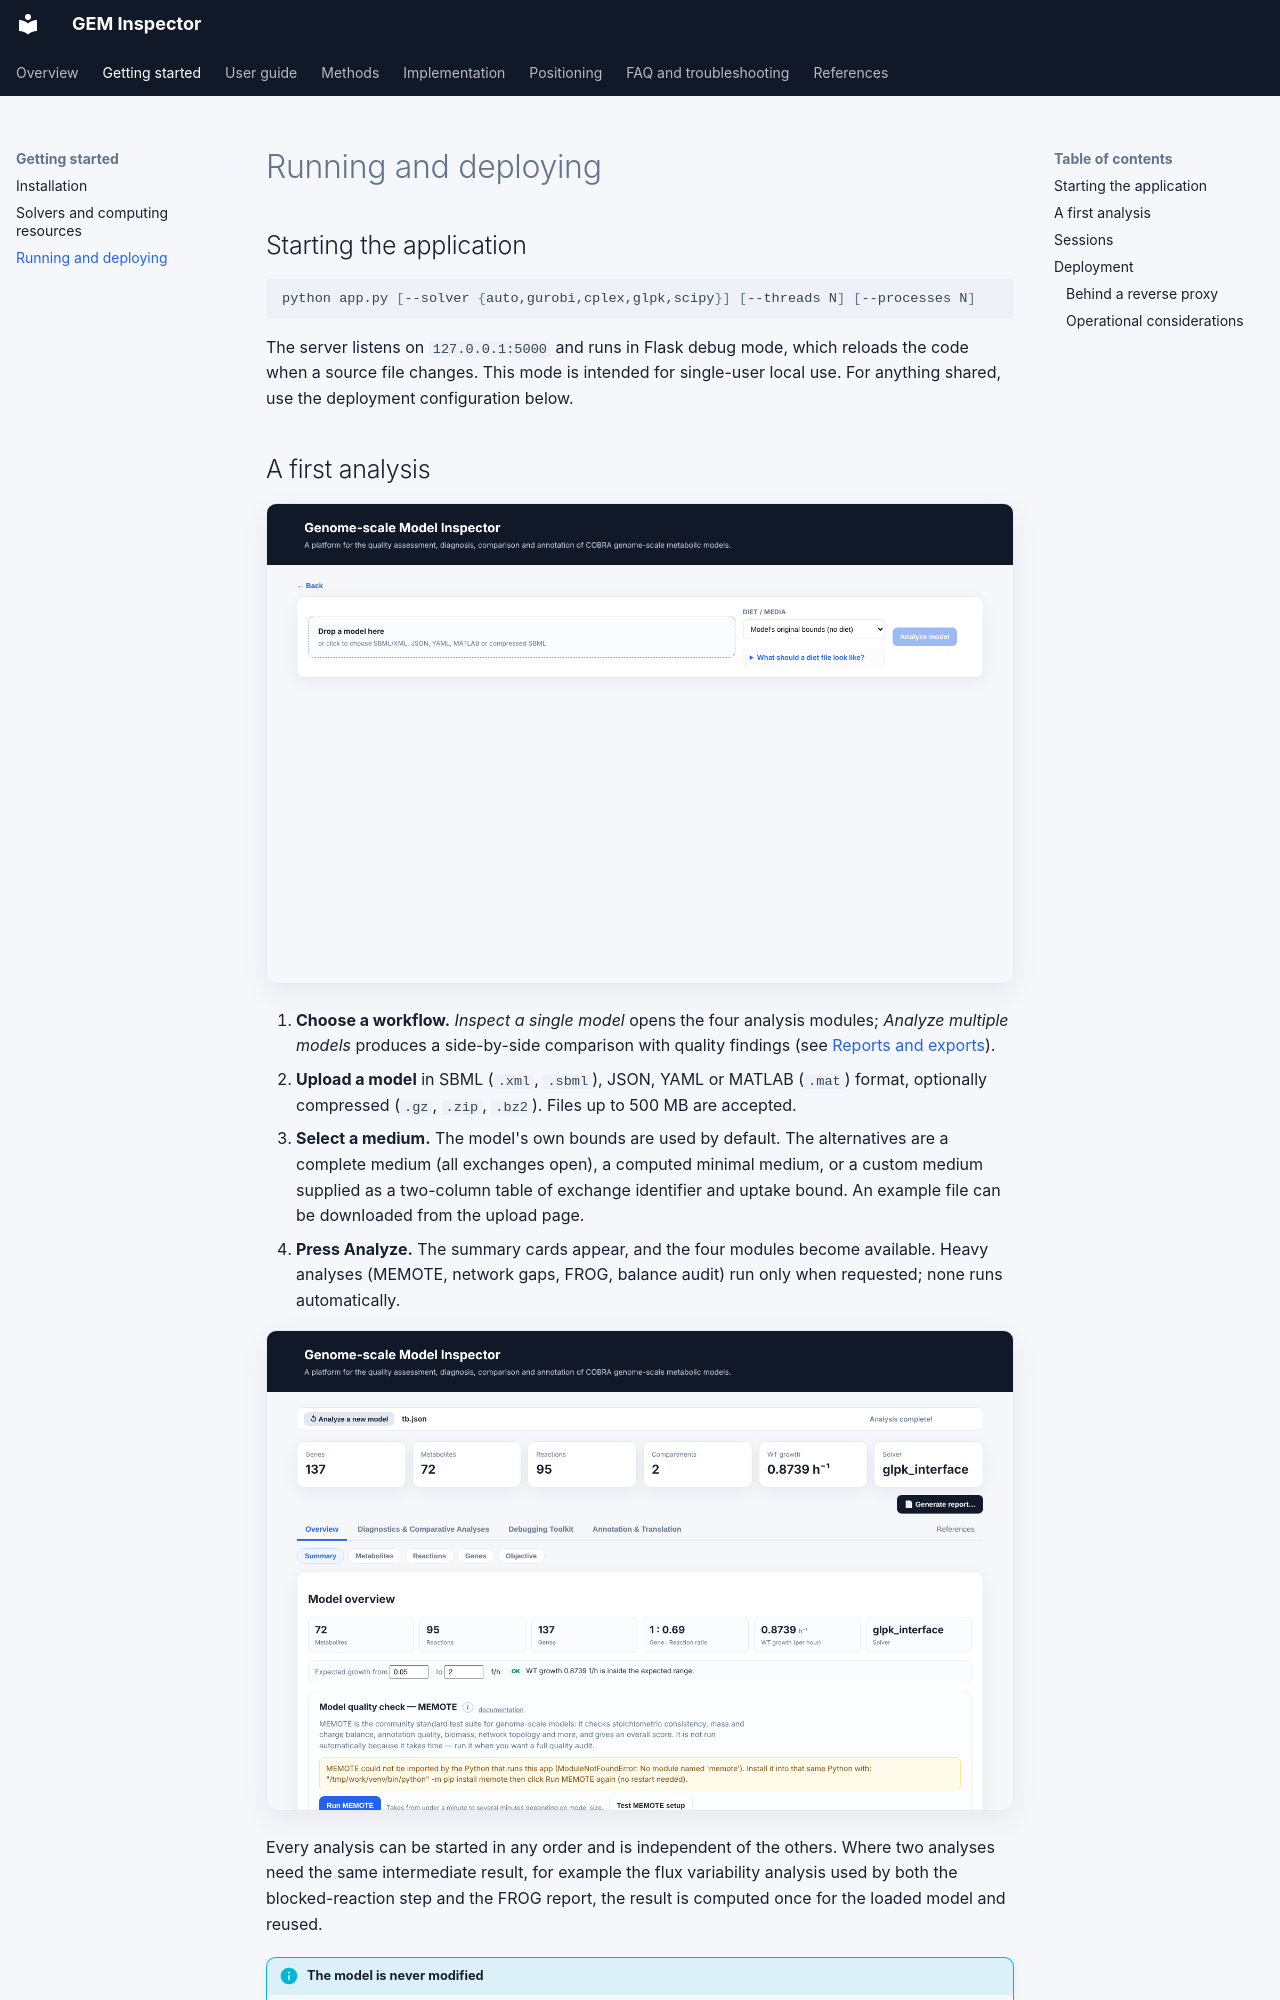

repository: RamanLab/GEM_Inspector · page: getting-started/running/index.html · generator: mkdocs

# Running and deploying

## Starting the application

```bash
python app.py [--solver {auto,gurobi,cplex,glpk,scipy}] [--threads N] [--processes N]
```

The server listens on `127.0.0.1:5000` and runs in Flask debug mode, which reloads the code when a source file changes. This mode is intended for single-user local use. For anything shared, use the deployment configuration below.

## A first analysis

![Upload page](../assets/upload.png)

1. **Choose a workflow.** *Inspect a single model* opens the four analysis modules; *Analyze multiple models* produces a side-by-side comparison with quality findings (see [Reports and exports](../guide/reports.md)).
2. **Upload a model** in SBML (`.xml`, `.sbml`), JSON, YAML or MATLAB (`.mat`) format, optionally compressed (`.gz`, `.zip`, `.bz2`). Files up to 500 MB are accepted.
3. **Select a medium.** The model's own bounds are used by default. The alternatives are a complete medium (all exchanges open), a computed minimal medium, or a custom medium supplied as a two-column table of exchange identifier and uptake bound. An example file can be downloaded from the upload page.
4. **Press Analyze.** The summary cards appear, and the four modules become available. Heavy analyses (MEMOTE, network gaps, FROG, balance audit) run only when requested; none runs automatically.

![Summary view](../assets/summary.png)

Every analysis can be started in any order and is independent of the others. Where two analyses need the same intermediate result, for example the flux variability analysis used by both the blocked-reaction step and the FROG report, the result is computed once for the loaded model and reused.

!!! info "The model is never modified"
    Hypothetical changes, such as a knockout or a different medium for a single test, are applied in a temporary context and reverted. The loaded model remains as uploaded (plus the medium chosen at upload).

## Sessions

A loaded model is held in memory and expires after ten minutes without activity. If a request reports that the model has expired, re-run the initial analysis. Cached results are discarded together with the model.
